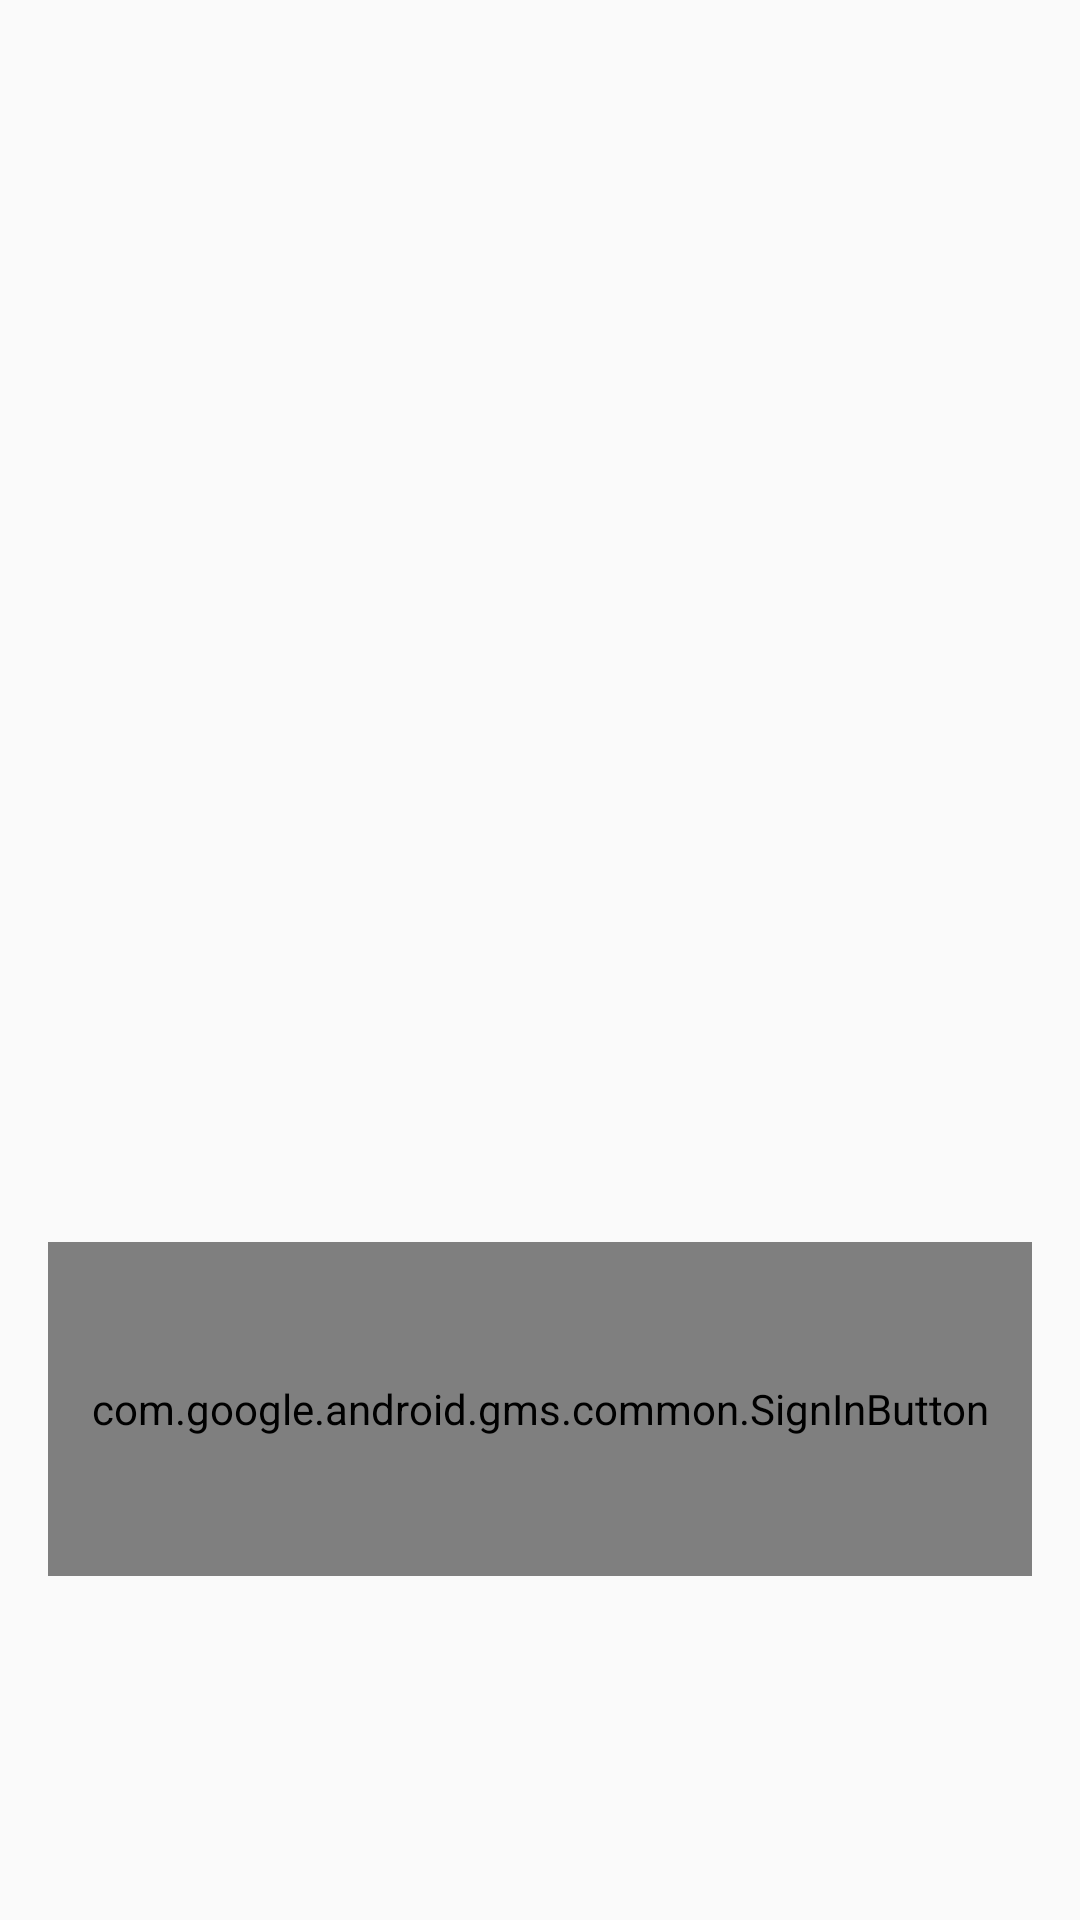

The Android layout XML behind this screen, and the referenced resources:
<!-- AndroidManifest.xml: application theme MyMaterialTheme.Base -->
<!-- res/layout/activity_main.xml -->
<?xml version="1.0" encoding="utf-8"?>
<LinearLayout xmlns:android="http://schemas.android.com/apk/res/android"
    xmlns:tools="http://schemas.android.com/tools"
    android:layout_width="match_parent"
    android:layout_height="match_parent"
    android:orientation="vertical"
    android:padding="16dp"
    tools:context=".MainActivity"
    android:weightSum="1">
    <TextView
        android:layout_width="match_parent"
        android:layout_height="398dp"
        android:id="@+id/txtView"
        android:gravity="center"/>
    <com.google.android.gms.common.SignInButton
        android:id="@+id/btn_sign_in"
        android:layout_width="fill_parent"
        android:layout_height="wrap_content"
        android:layout_marginBottom="20dp"
        android:layout_weight="0.54" />

</LinearLayout>
<!-- resources referenced by this layout -->
<resources>
  <style name="MyMaterialTheme.Base" parent="Theme.AppCompat.Light.DarkActionBar">
          <item name="windowNoTitle">true</item>
          <item name="windowActionBar">false</item>
          <item name="colorPrimary">@color/colorPrimary</item>
          <item name="colorPrimaryDark">@color/colorPrimaryDark</item>
          <item name="colorAccent">@color/colorAccent</item>
      </style>
  <!-- not gathered from this repository: default colours our renderer supplied (Android Studio template values) -->
  <color name="colorPrimary">#FF6200EE</color>
  <color name="colorPrimaryDark">#FF3700B3</color>
  <color name="colorAccent">#FF03DAC5</color>
</resources>
